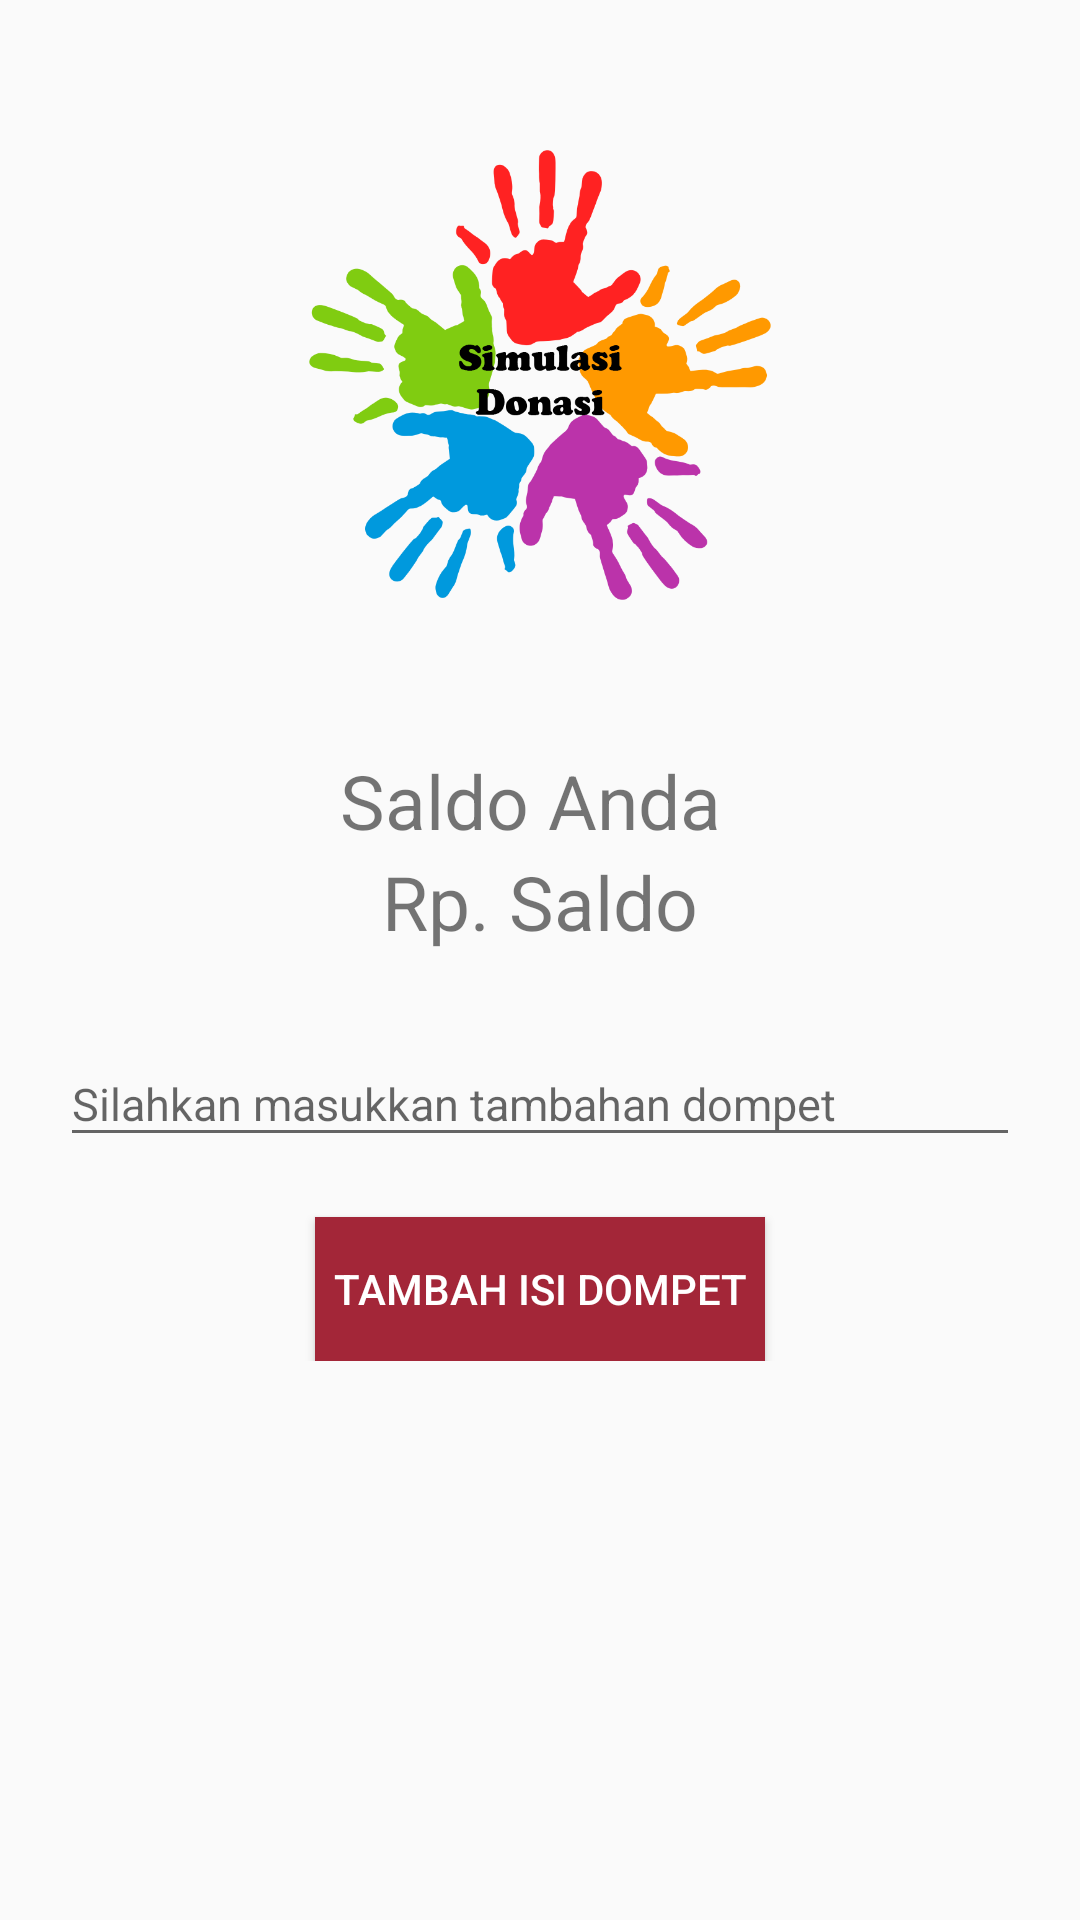

Here is an Android app screen rendered from its layout file. Give the layout XML and the strings, colors and styles it references.
<!-- AndroidManifest.xml: application theme AppTheme -->
<!-- res/layout/activity_dompet.xml -->
<?xml version="1.0" encoding="utf-8"?>
<LinearLayout xmlns:android="http://schemas.android.com/apk/res/android"
    android:orientation="vertical" android:layout_width="match_parent"
    android:layout_height="match_parent">
    <LinearLayout
        android:layout_width="match_parent"
        android:layout_height="wrap_content"
        android:layout_marginTop="50dp"
        android:gravity="center"
        android:orientation="vertical">
        <ImageView
            android:layout_width="match_parent"
            android:layout_height="150dp"
            android:layout_alignParentTop="true"
            android:layout_centerHorizontal="true"
            android:src="@drawable/logo_black" />
        <LinearLayout
            android:layout_width="match_parent"
            android:layout_height="wrap_content"
            android:layout_marginTop="50dp">
            <TextView
                android:layout_width="match_parent"
                android:layout_height="wrap_content"
                android:textAlignment="center"
                android:textSize="25dp"
                android:text="Saldo Anda "/>
        </LinearLayout>
        <LinearLayout
            android:layout_width="match_parent"
            android:layout_height="wrap_content"
            android:orientation="horizontal"
            android:gravity="center">
            <TextView
                android:layout_width="wrap_content"
                android:layout_height="wrap_content"
                android:textSize="25dp"
                android:text="Rp. "/>
            <TextView
                android:id="@+id/activity.dompet.text"
                android:layout_width="wrap_content"
                android:layout_height="wrap_content"
                android:textAlignment="center"
                android:textSize="25dp"
                android:text="Saldo"/>
        </LinearLayout>
        <android.support.design.widget.TextInputLayout
            android:id="@+id/activity.dompet.container"
            android:layout_width="match_parent"
            android:layout_height="wrap_content"
            android:layout_margin="20dp">

            <EditText
                android:id="@+id/activity.dompet.edittext"
                android:layout_width="match_parent"
                android:layout_height="wrap_content"
                android:inputType="number"
                android:maxLength="9"
                android:hint="Silahkan masukkan tambahan dompet"
                android:textSize="15dp"
                android:ems="10"
                />
        </android.support.design.widget.TextInputLayout>
        <Button
            android:id="@+id/activity.dompet.button"
            android:layout_width="150dp"
            android:layout_gravity="center"
            android:textColor="@color/white"
            android:layout_height="wrap_content"
            android:background="@color/colorButton"
            android:text="Tambah Isi Dompet"
            />

    </LinearLayout>
</LinearLayout>
<!-- resources referenced by this layout -->
<resources>
  <color name="colorButton">#a32638</color>
  <color name="white">#FFF</color>
  <!-- drawable logo_black: png bitmap (drawable, 80252 bytes) -->
  <style name="AppTheme" parent="Theme.AppCompat.Light.DarkActionBar">
          
          <item name="colorPrimary">@color/colorPrimary</item>
          <item name="colorPrimaryDark">@color/colorPrimaryDark</item>
          <item name="colorAccent">@color/colorAccent</item>
      </style>
  <color name="colorPrimary">#006064</color>
  <color name="colorPrimaryDark">#00363a</color>
  <color name="colorAccent">#006064</color>
</resources>
